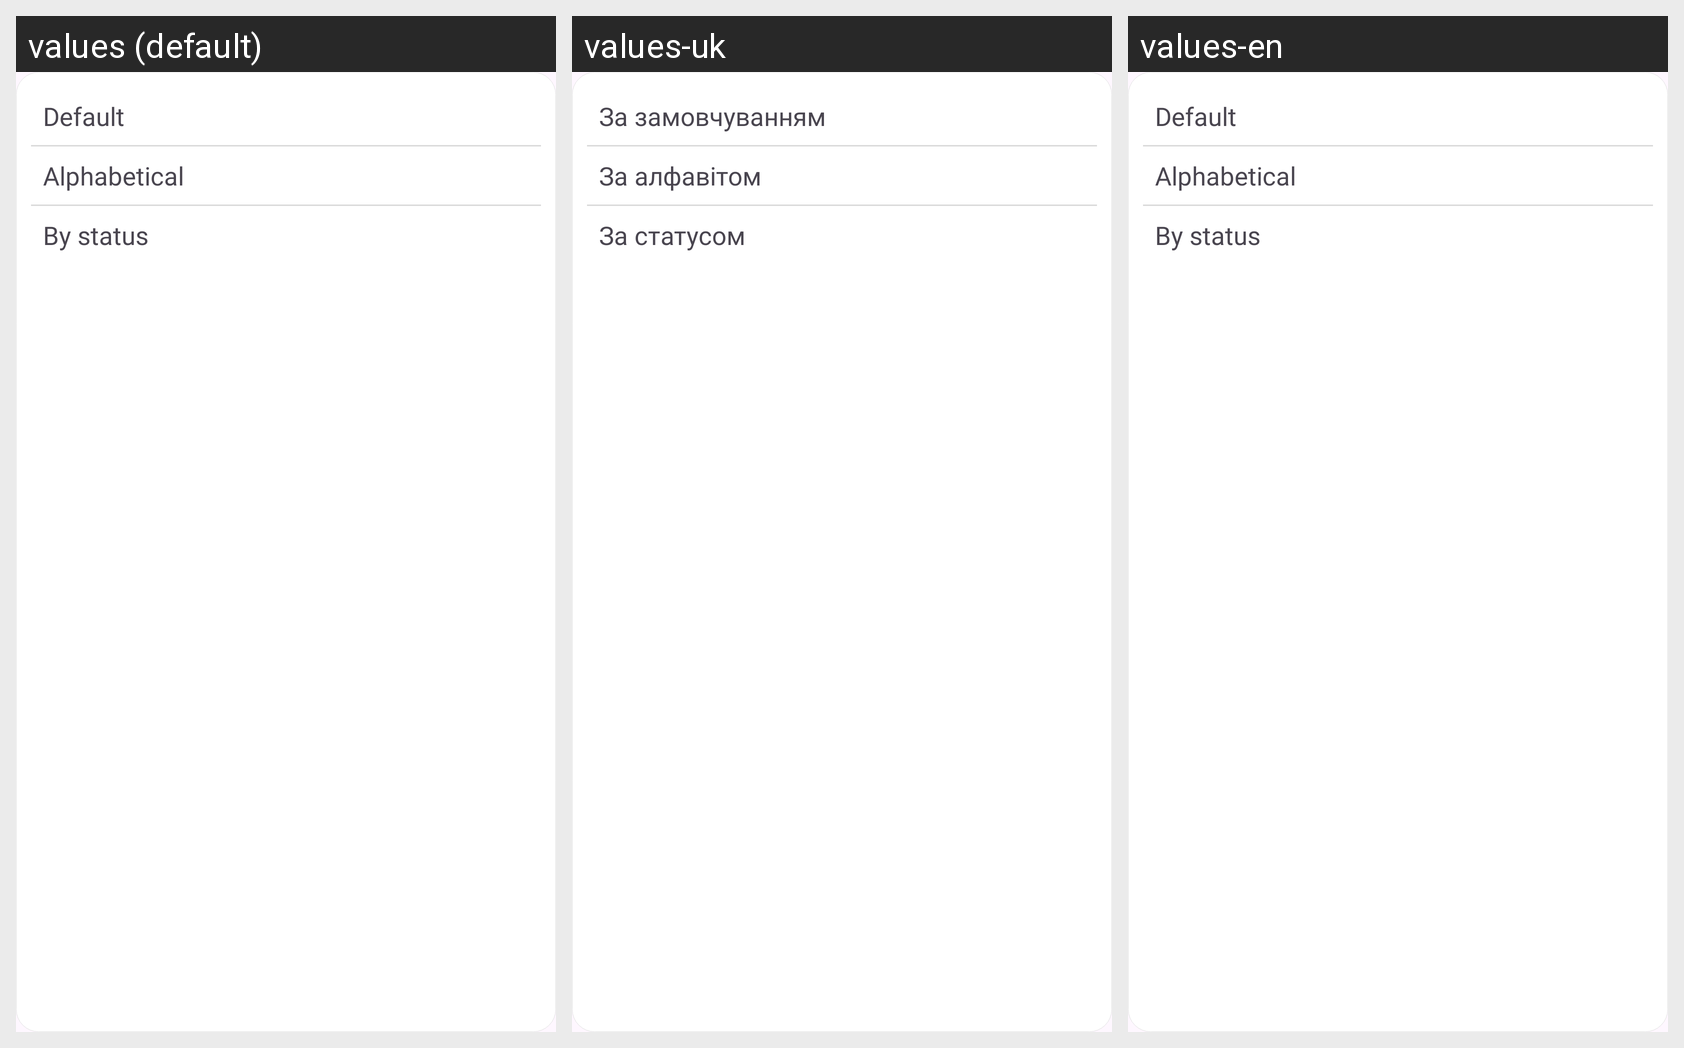

The Android screen above is rendered under several locales of the same app. Produce the string resources it draws, with the default and per-locale values.
Android screen res/layout/dialog_sort_question_menu.xml rendered under 3 locales, left to right: values (default), values-uk, values-en. Device: Nexus 5 (rendered at 1080×1920; each locale shown at half size, 540×960, under a caption strip naming it); theme Theme.PrepWise.
Strings drawn on this screen, with the default value and each locale's value (text and hints the layout hard-codes, and strings that could not be matched under every locale, appear in the picture but are not listed):

Default
  values: Default
  values-uk: За замовчуванням
  values-en: Default

alphabetical
  values: Alphabetical
  values-uk: За алфавітом
  values-en: Alphabetical

by_status
  values: By status
  values-uk: За статусом
  values-en: By status
